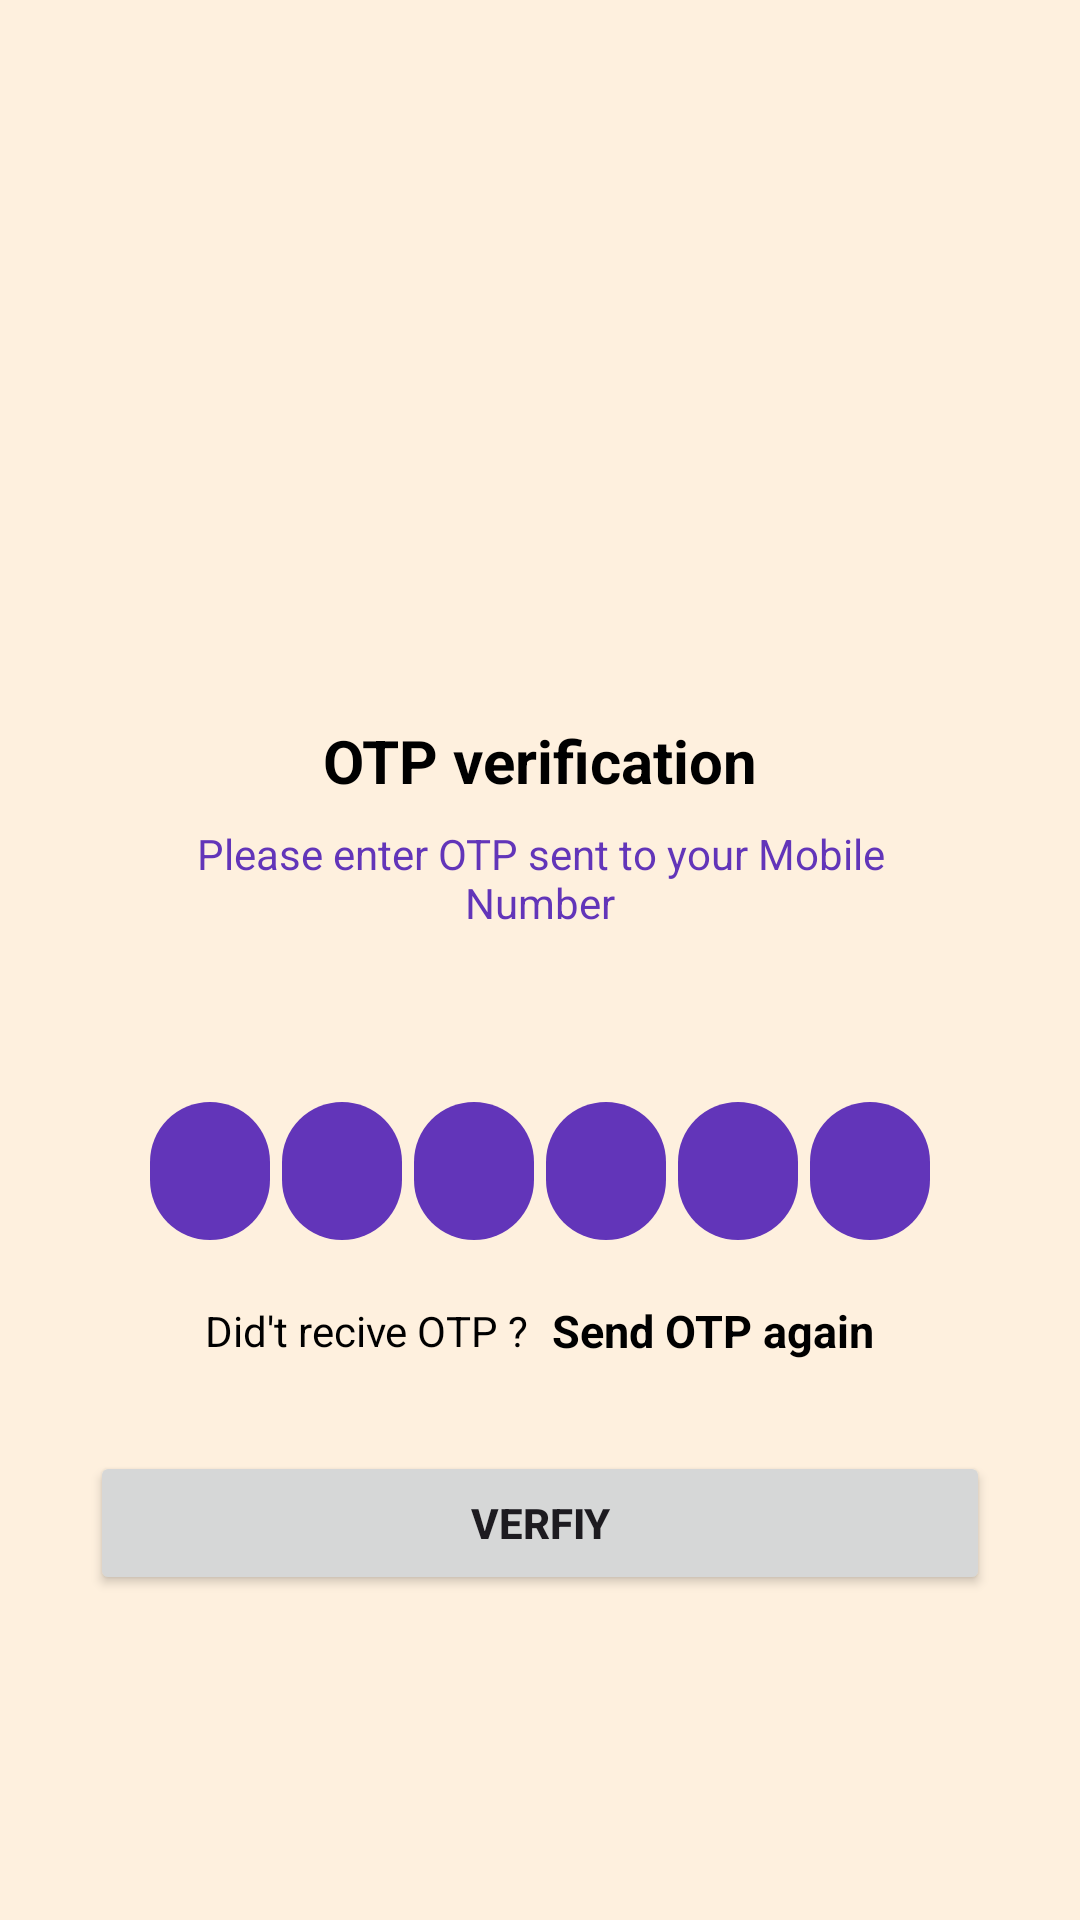

Write the Android layout XML for this screen, with the resource values it uses.
<!-- AndroidManifest.xml: application theme Theme.SmileJobPortal -->
<!-- res/layout/activity_verify_otp.xml -->
<?xml version="1.0" encoding="utf-8"?>
<ScrollView xmlns:android="http://schemas.android.com/apk/res/android"
    xmlns:app="http://schemas.android.com/apk/res-auto"
    xmlns:tools="http://schemas.android.com/tools"
    android:layout_width="match_parent"
    android:layout_height="match_parent"
    android:overScrollMode="never"
    android:background="#21FFC107"
    tools:context=".Activity.VerifyOtp">

    <LinearLayout
        android:layout_width="match_parent"
        android:layout_height="match_parent"
        android:gravity="center_horizontal"
        android:orientation="vertical">

        <ImageView
            android:layout_width="120dp"
            android:layout_height="120dp"
            android:layout_marginTop="90dp"
            android:src="@drawable/recived"
            android:id="@+id/img_send_otp"/>
        <TextView
            android:layout_width="wrap_content"
            android:layout_height="wrap_content"
            android:layout_marginTop="30dp"
            android:text="OTP verification"
            android:textSize="20sp"
            android:textColor="@color/black"
            android:textStyle="bold"/>

        <TextView
            android:layout_width="match_parent"
            android:layout_height="wrap_content"
            android:layout_marginStart="50dp"
            android:layout_marginLeft="50dp"
            android:layout_marginTop="8dp"
            android:layout_marginEnd="50dp"
            android:gravity="center"
            android:textSize="14sp"
            android:text="Please enter OTP sent to your Mobile Number"
            android:textColor="@color/purple"/>

        <TextView
            android:layout_width="match_parent"
            android:layout_height="wrap_content"
            android:layout_marginStart="50dp"
            android:layout_marginLeft="50dp"
            android:layout_marginTop="8dp"
            android:layout_marginEnd="50dp"
            android:gravity="center"
            android:textSize="14sp"
            android:text=""
            android:id="@+id/txtmobileno"
            android:textColor="@color/black"/>

        //#############################
        <LinearLayout
            android:layout_width="match_parent"
            android:layout_height="wrap_content"
            android:layout_marginTop="30dp"
            android:gravity="center"
            android:orientation="horizontal"
            >
            <EditText
                android:background="@drawable/purple_full_corner"
                android:layout_width="40dp"
                android:layout_height="46dp"
                android:id="@+id/inputotp1"
                android:gravity="center"
                android:imeOptions="actionNext"
                android:importantForAutofill="no"
                android:inputType="number"
                android:maxLength="1"
                android:textColor="@color/white"
                android:textSize="24sp"
                android:textStyle="bold"
                tools:ignore="Lable1For"/>

            <EditText
                android:background="@drawable/purple_full_corner"
                android:layout_width="40dp"
                android:layout_height="46dp"
                android:layout_marginStart="4dp"
                android:layout_marginLeft="4dp"
                android:id="@+id/inputotp2"
                android:gravity="center"
                android:imeOptions="actionNext"
                android:importantForAutofill="no"
                android:inputType="number"
                android:maxLength="1"
                android:textColor="@color/white"
                android:textSize="24sp"
                android:textStyle="bold"
                tools:ignore="Lable1For"/>

            <EditText
                android:background="@drawable/purple_full_corner"
                android:layout_width="40dp"
                android:layout_height="46dp"
                android:layout_marginStart="4dp"
                android:layout_marginLeft="4dp"
                android:id="@+id/inputotp3"
                android:gravity="center"
                android:imeOptions="actionNext"
                android:importantForAutofill="no"
                android:inputType="number"
                android:maxLength="1"
                android:textColor="@color/white"
                android:textSize="24sp"
                android:textStyle="bold"
                tools:ignore="Lable1For"/>

            <EditText
                android:background="@drawable/purple_full_corner"
                android:layout_width="40dp"
                android:layout_height="46dp"
                android:layout_marginStart="4dp"
                android:layout_marginLeft="4dp"
                android:id="@+id/inputotp4"
                android:gravity="center"
                android:imeOptions="actionNext"
                android:importantForAutofill="no"
                android:inputType="number"
                android:maxLength="1"
                android:textColor="@color/white"
                android:textSize="24sp"
                android:textStyle="bold"
                tools:ignore="Lable1For"/>

            <EditText
                android:background="@drawable/purple_full_corner"
                android:layout_width="40dp"
                android:layout_height="46dp"
                android:layout_marginStart="4dp"
                android:layout_marginLeft="4dp"
                android:id="@+id/inputotp5"
                android:gravity="center"
                android:imeOptions="actionNext"
                android:importantForAutofill="no"
                android:inputType="number"
                android:maxLength="1"
                android:textColor="@color/white"
                android:textSize="24sp"
                android:textStyle="bold"
                tools:ignore="Lable1For"/>

            <EditText
                android:background="@drawable/purple_full_corner"
                android:layout_width="40dp"
                android:layout_height="46dp"
                android:layout_marginStart="4dp"
                android:layout_marginLeft="4dp"
                android:id="@+id/inputotp6"
                android:gravity="center"
                android:imeOptions="actionNext"
                android:importantForAutofill="no"
                android:inputType="number"
                android:maxLength="1"
                android:textColor="@color/white"
                android:textSize="24sp"
                android:textStyle="bold"
                tools:ignore="Lable1For"/>






        </LinearLayout>

        //#############################

        <LinearLayout
            android:layout_width="match_parent"
            android:layout_height="wrap_content"
            android:layout_marginTop="20dp"
            android:gravity="center"
            android:orientation="horizontal">

            <TextView
                android:layout_width="wrap_content"
                android:layout_height="wrap_content"
                android:text="Did't recive OTP ?"
                android:textSize="14sp"
                android:textColor="@color/black"
                />
            <TextView
                android:layout_width="wrap_content"
                android:layout_height="wrap_content"
                android:text="Send OTP again"
                android:textColor="@color/black"
                android:textStyle="bold"
                android:layout_marginLeft="8dp"
                android:layout_marginStart="8dp"
                android:textSize="15sp"
                android:id="@+id/sendotp_again"/>





        </LinearLayout>

        <FrameLayout
            android:layout_width="match_parent"
            android:layout_height="wrap_content"
            >
            <Button
                android:layout_width="match_parent"
                android:layout_height="wrap_content"
                android:text="Verfiy"
                android:id="@+id/btnsubmit"
                android:layout_margin="30dp"
                android:textStyle="bold"/>




            <ProgressBar
                android:layout_width="35dp"
                android:layout_height="35dp"
                android:layout_gravity="center"
                android:visibility="gone"
                android:id="@+id/probar2"/>

        </FrameLayout>




    </LinearLayout>

</ScrollView>
<!-- resources referenced by this layout -->
<resources>
  <color name="black">#FF000000</color>
  <color name="purple">#6235b9</color>
  <color name="white">#FFFFFFFF</color>
  <!-- drawable purple_full_corner (drawable) -->
  <?xml version="1.0" encoding="utf-8"?>
  <selector xmlns:android="http://schemas.android.com/apk/res/android">
  <item>
  
      <shape android:shape="rectangle">
          <solid android:color="@color/purple"/>
              <corners android:radius="50dp"></corners>
  
      </shape>
  </item>
  </selector>
  <style name="Theme.SmileJobPortal" parent="Base.Theme.SmileJobPortal" />
  <style name="Base.Theme.SmileJobPortal" parent="Theme.MaterialComponents.DayNight.NoActionBar">
  
  
  
  
  
      </style>
</resources>
